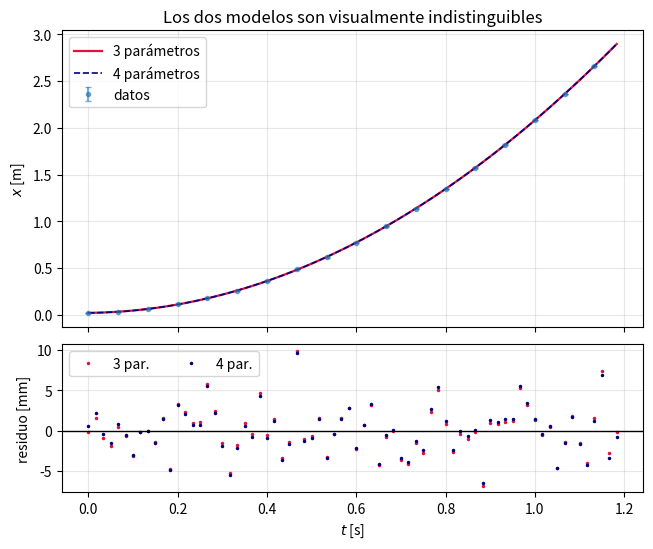

Generate this figure with matplotlib:
import numpy as np
import matplotlib.pyplot as plt
from scipy.optimize import curve_fit
from scipy import stats

np.random.seed(20260930)

def chi2_reducido(y, y_mod, sigma, p, verbose=True):
    y, y_mod, sigma = map(lambda v: np.asarray(v, float), (y, y_mod, sigma))
    chi2 = np.sum(((y - y_mod)/sigma)**2)
    nu = len(y) - p
    if verbose:
        print(f"χ² = {chi2:.2f}  ν = {nu}  χ²_ν = {chi2/nu:.2f}  "
              f"p = {stats.chi2.sf(chi2, nu):.3f}")
    return chi2/nu

# --- DATOS DE EJEMPLO: plano inclinado, θ = 12,0° (reemplazar por los propios) ---
theta, dtheta = np.radians(25.0), np.radians(0.2)
a_real = 9.81*np.sin(theta) * 0.97          # 3 % menos por rozamiento: efecto sistemático real
t = np.arange(0, 1.2, 1/60)                  # cámara a 60 fps
sigma_x = 0.003                              # m, del error de identificación en Tracker
x = 0.02 + 0.05*t + 0.5*a_real*t**2 + np.random.normal(0, sigma_x, len(t))
err_x = np.full_like(t, sigma_x)
# --------------------------------------------------------------------------------

def parabola(t, x0, v0, a):
    return x0 + v0*t + 0.5*a*t**2

popt, pcov = curve_fit(parabola, t, x, sigma=err_x, absolute_sigma=True)
perr = np.sqrt(np.diag(pcov))

for nombre, val, e, u in zip(['x0', 'v0', 'a'], popt, perr, ['m', 'm/s', 'm/s²']):
    print(f"{nombre} = {val:9.5f} ± {e:.5f} {u}")

c2r = chi2_reducido(x, parabola(t, *popt), err_x, 3)

a_fit, da_fit = popt[2], perr[2]
g = a_fit/np.sin(theta)
dg = g*np.sqrt((da_fit/a_fit)**2 + (dtheta/np.tan(theta))**2)

contrib_a = (da_fit/a_fit)**2
contrib_th = (dtheta/np.tan(theta))**2
print(f"g = {g:.3f} ± {dg:.3f} m/s²")
print(f"\n  contribución de a : {100*contrib_a/(contrib_a+contrib_th):5.1f} %")
print(f"  contribución de θ : {100*contrib_th/(contrib_a+contrib_th):5.1f} %")
print(f"\nDiscrepancia con 9,81:  z = {abs(g-9.81)/dg:.1f}")

def parabola_mas_cubico(t, x0, v0, a, c):
    return x0 + v0*t + 0.5*a*t**2 + c*t**3

p3, c3 = curve_fit(parabola_mas_cubico, t, x, sigma=err_x, absolute_sigma=True)
e3 = np.sqrt(np.diag(c3))

chi2_2 = np.sum(((x - parabola(t, *popt))/err_x)**2)
chi2_3 = np.sum(((x - parabola_mas_cubico(t, *p3))/err_x)**2)
N = len(t)

print(f"{'modelo':<26}{'p':>3}{'χ²':>12}{'χ²_ν':>10}")
print("-"*52)
print(f"{'x0 + v0 t + a t²/2':<26}{3:>3}{chi2_2:>12.1f}{chi2_2/(N-3):>10.3f}")
print(f"{'... + c t³':<26}{4:>3}{chi2_3:>12.1f}{chi2_3/(N-4):>10.3f}")
print(f"\nc = {p3[3]:.5f} ± {e3[3]:.5f}   ->  |c|/σ_c = {abs(p3[3]/e3[3]):.2f}")

fig, (a1, a2) = plt.subplots(2, 1, figsize=(7.5, 6), sharex=True,
                             gridspec_kw={'height_ratios': [2, 1]})
a1.errorbar(t[::4], x[::4], yerr=err_x[::4], fmt='o', ms=3, capsize=2, alpha=0.6, label='datos')
a1.plot(t, parabola(t, *popt), 'crimson', lw=1.6, label='3 parámetros')
a1.plot(t, parabola_mas_cubico(t, *p3), 'navy', lw=1.2, ls='--', label='4 parámetros')
a1.set_ylabel('$x$ [m]'); a1.grid(alpha=0.3); a1.legend()
a1.set_title('Los dos modelos son visualmente indistinguibles')

a2.plot(t, (x - parabola(t, *popt))*1000, '.', ms=3, color='crimson', label='3 par.')
a2.plot(t, (x - parabola_mas_cubico(t, *p3))*1000, '.', ms=3, color='navy', label='4 par.')
a2.axhline(0, color='k', lw=1)
a2.set_xlabel('$t$ [s]'); a2.set_ylabel('residuo [mm]'); a2.grid(alpha=0.3); a2.legend(ncol=2)
fig.subplots_adjust(hspace=0.08); plt.show()

# Opción 2: modelar el rozamiento con un coeficiente físico
#   m a = m g senθ - μ m g cosθ   =>   a = g (senθ - μ cosθ)
def parabola_con_roce(t, x0, v0, mu, g_fijo=9.81):
    a = g_fijo*(np.sin(theta) - mu*np.cos(theta))
    return x0 + v0*t + 0.5*a*t**2

pr, cr = curve_fit(parabola_con_roce, t, x, sigma=err_x, absolute_sigma=True, p0=[0.02, 0.05, 0.01])
er = np.sqrt(np.diag(cr))
print(f"μ (coef. de rozamiento) = {pr[2]:.4f} ± {er[2]:.4f}")
print("χ²_ν de este modelo:", end=" ")
chi2_reducido(x, parabola_con_roce(t, *pr), err_x, 3)
